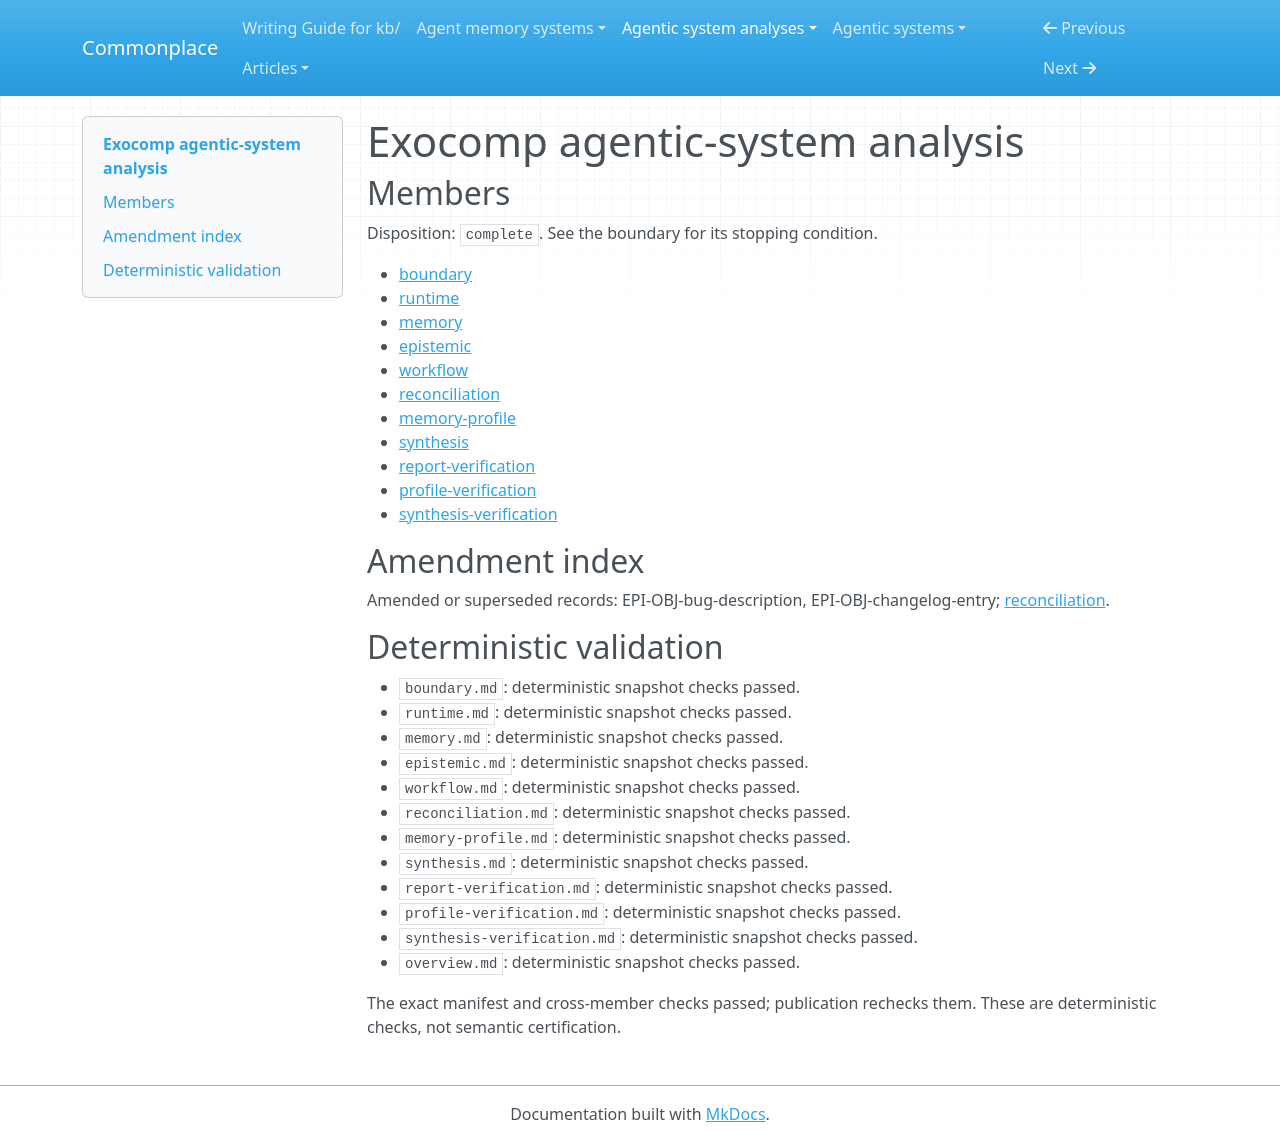

repository: zby/commonplace · page: agentic-system-analyses/retained/cookiengineer--exocomp/overview/index.html · generator: mkdocs

---
type: agentic-system-analyses/types/agentic-system-analysis-overview.md
description: Exocomp orchestrates role-specific software workers and restores project
  context, but report delivery and structural signoff do not certify correct work.
run-id: AAS-2026-10-14-exocomp-692bb27c35f9-01
result-disposition: complete
target-class: enclosing runtime
boundary-kind: whole-system
reviewed-boundary: b36f7ba1f3e2eee25bbcd2711db7d2d5d4824251
analysis-cutoff: '2026-10-14'
evidence-tier: code-grounded
system: Exocomp
run-date: '2026-10-14'
inputs-commit: 4266dabc470929df0ff753e57fee0c55d7b87fc6
---

# Exocomp agentic-system analysis

## Members

Disposition: `complete`. See the boundary for its stopping condition.

- [boundary](./boundary.md)
- [runtime](./runtime.md)
- [memory](./memory.md)
- [epistemic](./epistemic.md)
- [workflow](./workflow.md)
- [reconciliation](./reconciliation.md)
- [memory-profile](./memory-profile.md)
- [synthesis](./synthesis.md)
- [report-verification](./report-verification.md)
- [profile-verification](./profile-verification.md)
- [synthesis-verification](./synthesis-verification.md)

## Amendment index

Amended or superseded records: EPI-OBJ-bug-description, EPI-OBJ-changelog-entry; [reconciliation](reconciliation.md).

## Deterministic validation

- `boundary.md`: deterministic snapshot checks passed.
- `runtime.md`: deterministic snapshot checks passed.
- `memory.md`: deterministic snapshot checks passed.
- `epistemic.md`: deterministic snapshot checks passed.
- `workflow.md`: deterministic snapshot checks passed.
- `reconciliation.md`: deterministic snapshot checks passed.
- `memory-profile.md`: deterministic snapshot checks passed.
- `synthesis.md`: deterministic snapshot checks passed.
- `report-verification.md`: deterministic snapshot checks passed.
- `profile-verification.md`: deterministic snapshot checks passed.
- `synthesis-verification.md`: deterministic snapshot checks passed.
- `overview.md`: deterministic snapshot checks passed.

The exact manifest and cross-member checks passed; publication rechecks them. These are deterministic checks, not semantic certification.
